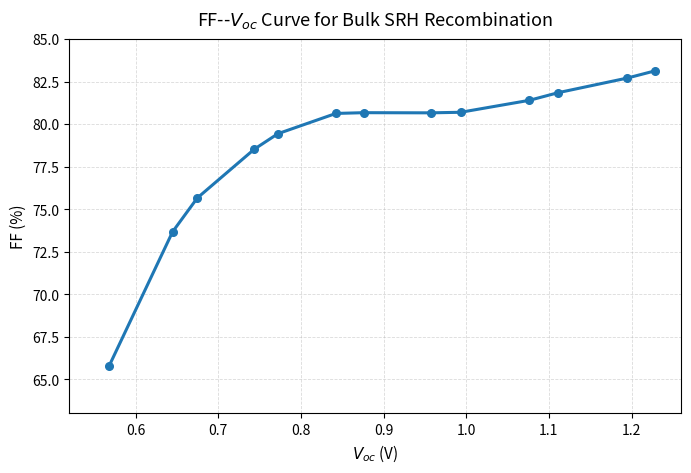
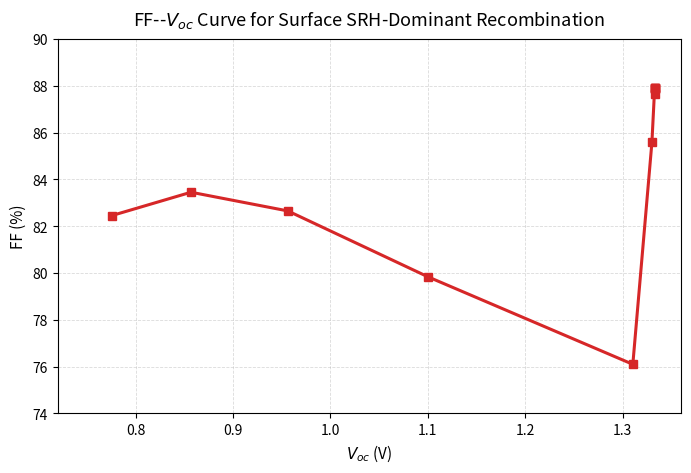
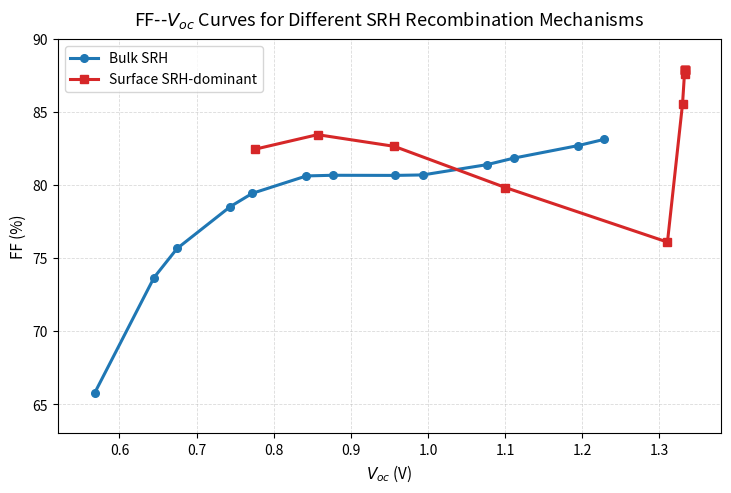

These charts were generated, in order, by the following Python code:
from pathlib import Path

import matplotlib.pyplot as plt


OUT_DIR = Path("figures")

bulk = [
    (1e-3, 1.2285, 83.1317),
    (5e-4, 1.1947, 82.7049),
    (1e-4, 1.1115, 81.8506),
    (5e-5, 1.0764, 81.3987),
    (1e-5, 0.9932, 80.6951),
    (5e-6, 0.9568, 80.6626),
    (1e-6, 0.8762, 80.6719),
    (5e-7, 0.8424, 80.6273),
    (1e-7, 0.7722, 79.4362),
    (5e-8, 0.7436, 78.5247),
    (1e-8, 0.6747, 75.6589),
    (5e-9, 0.6448, 73.6698),
    (1e-9, 0.5681, 65.7934),
]

surface = [
    (1e2, 1.3328, 87.8985),
    (1e1, 1.3328, 87.8985),
    (1, 1.3328, 87.8982),
    (1e-1, 1.3328, 87.8959),
    (1e-2, 1.3328, 87.8726),
    (1e-3, 1.3328, 87.6395),
    (1e-4, 1.3300, 85.5855),
    (1e-5, 1.3104, 76.0971),
    (1e-6, 1.1004, 79.8305),
    (1e-7, 0.9562, 82.6531),
    (1e-8, 0.8568, 83.4523),
    (1e-9, 0.7756, 82.4557),
]


def sorted_by_voc(rows):
    return sorted(rows, key=lambda row: row[1])


def plot_single(data, color, marker, title, filename, xlim, ylim):
    rows = sorted_by_voc(data)

    plt.figure(figsize=(7.0, 4.8), dpi=220)
    plt.plot(
        [row[1] for row in rows],
        [row[2] for row in rows],
        marker=marker,
        linewidth=2.2,
        markersize=5.5,
        color=color,
    )
    plt.xlabel(r"$V_{oc}$ (V)", fontsize=11)
    plt.ylabel("FF (%)", fontsize=11)
    plt.title(title, fontsize=13, pad=10)
    plt.grid(True, linestyle="--", linewidth=0.6, alpha=0.45)
    plt.xlim(*xlim)
    plt.ylim(*ylim)
    plt.tight_layout()
    plt.savefig(OUT_DIR / filename, bbox_inches="tight")
    plt.close()


def plot_comparison():
    bulk_rows = sorted_by_voc(bulk)
    surface_rows = sorted_by_voc(surface)

    plt.figure(figsize=(7.4, 5.0), dpi=220)
    plt.plot(
        [row[1] for row in bulk_rows],
        [row[2] for row in bulk_rows],
        marker="o",
        linewidth=2.2,
        markersize=5.5,
        color="#1f77b4",
        label="Bulk SRH",
    )
    plt.plot(
        [row[1] for row in surface_rows],
        [row[2] for row in surface_rows],
        marker="s",
        linewidth=2.2,
        markersize=5.2,
        color="#d62728",
        label="Surface SRH-dominant",
    )
    plt.xlabel(r"$V_{oc}$ (V)", fontsize=11)
    plt.ylabel("FF (%)", fontsize=11)
    plt.title(
        r"FF--$V_{oc}$ Curves for Different SRH Recombination Mechanisms",
        fontsize=13,
        pad=10,
    )
    plt.grid(True, linestyle="--", linewidth=0.6, alpha=0.45)
    plt.legend(frameon=True, fontsize=10)
    plt.xlim(0.52, 1.38)
    plt.ylim(63, 90)
    plt.tight_layout()
    plt.savefig(OUT_DIR / "q3_ff_voc_comparison.png", bbox_inches="tight")
    plt.close()


def main():
    OUT_DIR.mkdir(exist_ok=True)
    plot_single(
        bulk,
        "#1f77b4",
        "o",
        r"FF--$V_{oc}$ Curve for Bulk SRH Recombination",
        "q3_bulk_ff_voc.png",
        (0.52, 1.26),
        (63, 85),
    )
    plot_single(
        surface,
        "#d62728",
        "s",
        r"FF--$V_{oc}$ Curve for Surface SRH-Dominant Recombination",
        "q3_surface_ff_voc.png",
        (0.72, 1.36),
        (74, 90),
    )
    plot_comparison()


if __name__ == "__main__":
    main()
